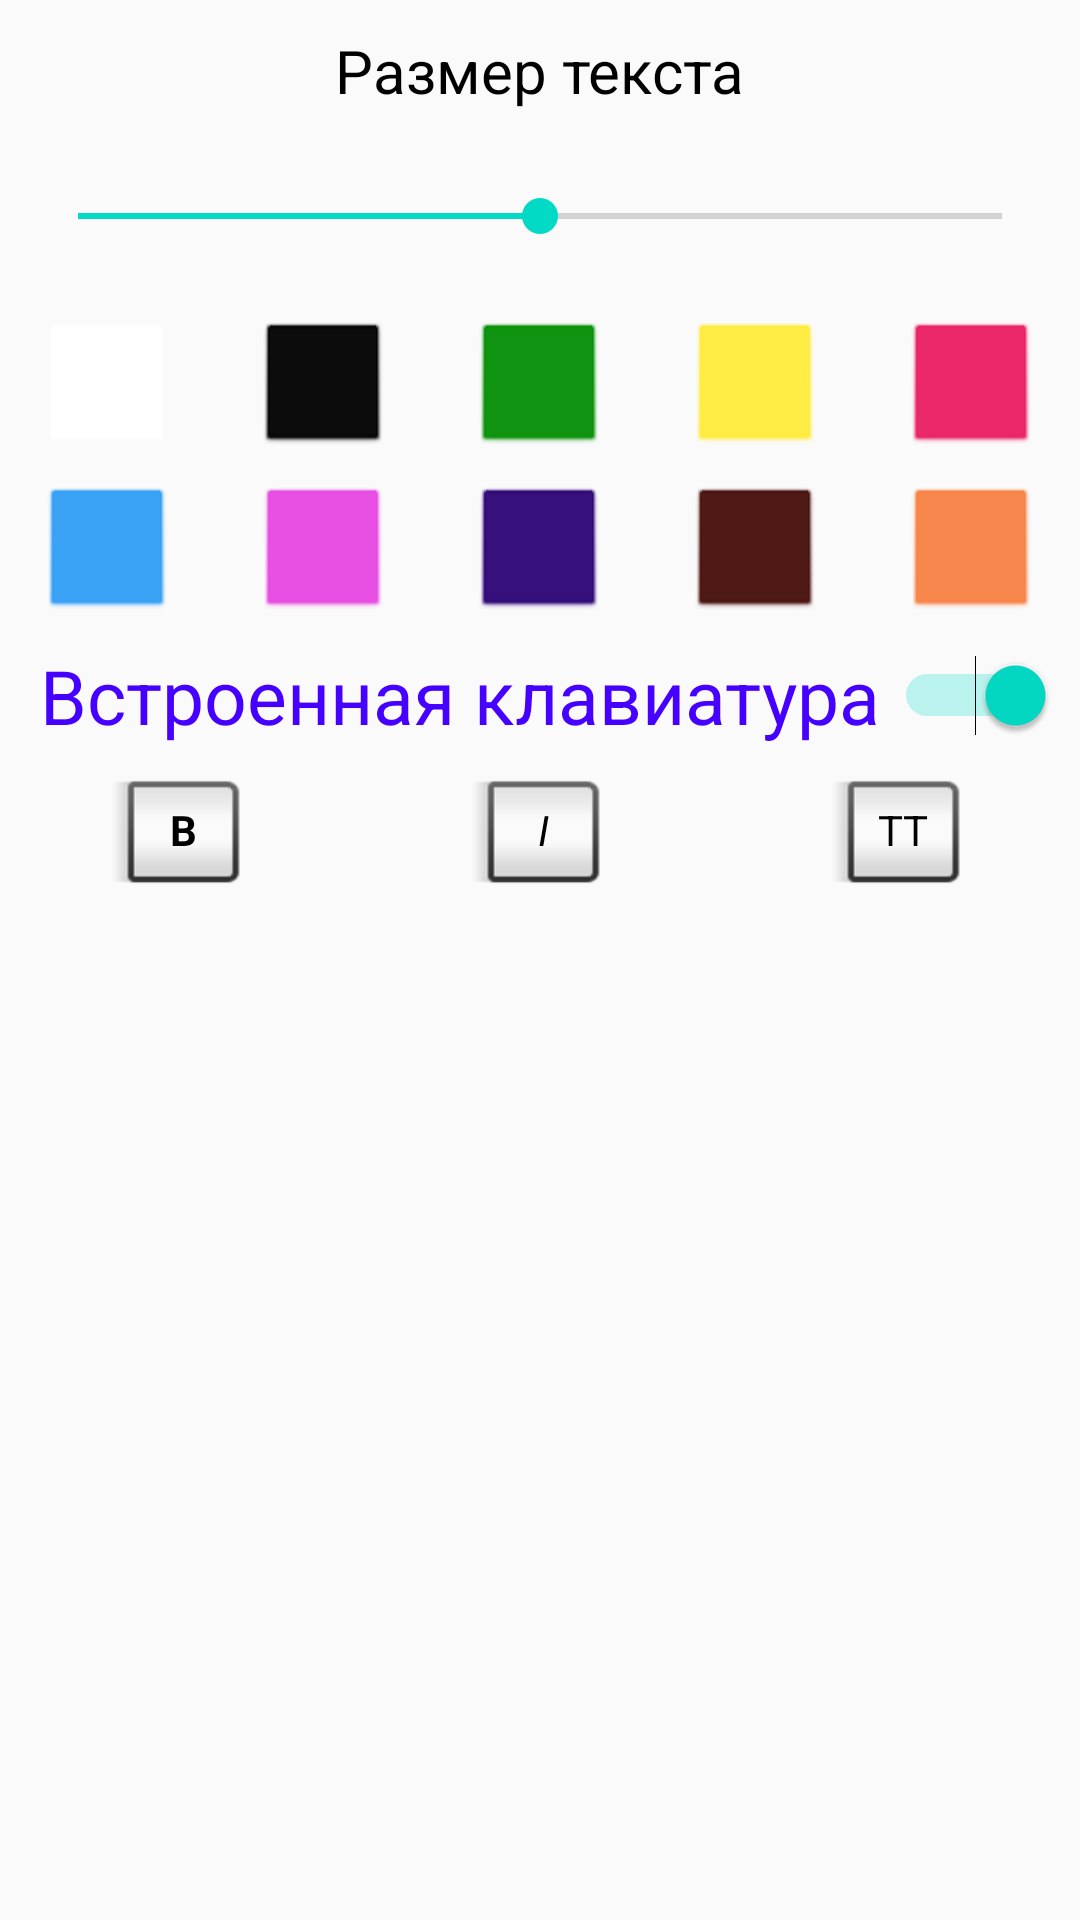

Reconstruct the res/layout file that produces this screen, plus the resources it refers to.
<!-- AndroidManifest.xml: application theme AppTheme -->
<!-- res/layout/for_active_sitings.xml -->
<?xml version="1.0" encoding="utf-8"?>
<androidx.constraintlayout.widget.ConstraintLayout
    xmlns:android="http://schemas.android.com/apk/res/android"
    android:layout_width="match_parent"
    android:layout_height="match_parent">
    <LinearLayout
        android:layout_width="match_parent"
        android:layout_height="match_parent"
        android:orientation="vertical">
        <LinearLayout
            android:layout_width="match_parent"
            android:layout_height="wrap_content"
            android:gravity="center">

            <TextView
                android:id="@+id/text"
                style="@android:style/Widget.DeviceDefault.Light.TextView.SpinnerItem"
                android:layout_width="wrap_content"
                android:layout_height="wrap_content"
                android:layout_margin="10dp"
                android:text="Размер текста"
                android:textAllCaps="false"
                android:textSize="20dp" /></LinearLayout>
        <SeekBar
            android:layout_marginLeft="10dp"
            android:layout_marginRight="10dp"
            android:id="@+id/seekBar2"
            style="@style/Widget.AppCompat.PopupMenu"
            android:layout_width="match_parent"
            android:layout_height="50dp"
            android:layout_gravity="bottom"
            android:max="100"
            android:progress="50" />


        <LinearLayout
            android:layout_marginTop="10dp"
            android:layout_width="match_parent"
            android:layout_height="wrap_content"
            android:orientation="vertical">
            <LinearLayout
                android:layout_width="match_parent"
                android:layout_height="wrap_content"
                android:orientation="horizontal">
                <LinearLayout
                    android:layout_weight="1"
                    android:gravity="center"
                    android:layout_width="match_parent"
                    android:layout_height="wrap_content">
                    <Button
                        android:onClick="beginWhite"
                        android:id="@+id/butWhite"
                        android:layout_width="45dp"
                        android:layout_height="45dp"
                        style="@android:style/Widget.Button"
                        android:backgroundTint="@color/white"/></LinearLayout>
                <LinearLayout
                    android:layout_weight="1"
                    android:gravity="center"
                    android:layout_width="match_parent"
                    android:layout_height="wrap_content">
                    <Button
                        android:onClick="beginBlack"
                        android:id="@+id/butBlack"
                        android:layout_width="45dp"
                        android:layout_height="45dp"
                        style="@android:style/Widget.Button"
                        android:backgroundTint="@color/black"/></LinearLayout>
                <LinearLayout
                    android:layout_weight="1"
                    android:gravity="center"
                    android:layout_width="match_parent"
                    android:layout_height="wrap_content">
                    <Button
                        android:onClick="beginGreen"
                        android:id="@+id/butGreen"
                        android:layout_width="45dp"
                        android:layout_height="45dp"
                        style="@android:style/Widget.Button"
                        android:backgroundTint="@color/greenmen"/></LinearLayout>
                <LinearLayout
                    android:layout_weight="1"
                    android:gravity="center"
                    android:layout_width="match_parent"
                    android:layout_height="wrap_content">
                    <Button
                        android:onClick="beginYellow"
                        android:id="@+id/butYellow"
                        android:layout_width="45dp"
                        android:layout_height="45dp"
                        style="@android:style/Widget.Button"
                        android:backgroundTint="@color/Yellowmen"/></LinearLayout>
                <LinearLayout
                    android:layout_weight="1"
                    android:gravity="center"
                    android:layout_width="match_parent"
                    android:layout_height="wrap_content">
                    <Button
                        android:onClick="beginPink"
                        android:id="@+id/butPink"
                        android:layout_width="45dp"
                        android:layout_height="45dp"
                        style="@android:style/Widget.Button"
                        android:backgroundTint="@color/Pinkmen"/></LinearLayout>
            </LinearLayout>
            <LinearLayout
                android:layout_marginTop="10dp"
                android:layout_width="match_parent"
                android:layout_height="wrap_content"
                android:orientation="horizontal">
                <LinearLayout
                    android:layout_weight="1"
                    android:gravity="center"
                    android:layout_width="match_parent"
                    android:layout_height="wrap_content">
                    <Button
                        android:onClick="beginbly"
                        android:id="@+id/butbly"
                        android:layout_width="45dp"
                        android:layout_height="45dp"
                        style="@android:style/Widget.Button"
                        android:backgroundTint="@color/blymen"/></LinearLayout>
                <LinearLayout
                    android:layout_weight="1"
                    android:gravity="center"
                    android:layout_width="match_parent"
                    android:layout_height="wrap_content">
                    <Button
                        android:onClick="beginParple"
                        android:id="@+id/butParple"
                        android:layout_width="45dp"
                        android:layout_height="45dp"
                        style="@android:style/Widget.Button"
                        android:backgroundTint="@color/Parplemen"/></LinearLayout>
                <LinearLayout
                    android:layout_weight="1"
                    android:gravity="center"
                    android:layout_width="match_parent"
                    android:layout_height="wrap_content">
                    <Button
                        android:onClick="beginblydark"
                        android:id="@+id/butblydark"
                        android:layout_width="45dp"
                        android:layout_height="45dp"
                        style="@android:style/Widget.Button"
                        android:backgroundTint="@color/blydarkmen"/></LinearLayout>
                <LinearLayout
                    android:layout_weight="1"
                    android:gravity="center"
                    android:layout_width="match_parent"
                    android:layout_height="wrap_content">
                    <Button
                        android:onClick="beginbrown"
                        android:id="@+id/butbrown"
                        android:layout_width="45dp"
                        android:layout_height="45dp"
                        style="@android:style/Widget.Button"
                        android:backgroundTint="@color/brownmen"/></LinearLayout>
                <LinearLayout
                    android:layout_weight="1"
                    android:gravity="center"
                    android:layout_width="match_parent"
                    android:layout_height="wrap_content">
                    <Button
                        android:onClick="beginorange"
                        android:id="@+id/butorange"
                        android:layout_width="45dp"
                        android:layout_height="45dp"
                        style="@android:style/Widget.Button"
                        android:backgroundTint="@color/orangemen"/></LinearLayout>
            </LinearLayout>


        </LinearLayout>



        <Switch
            android:id="@+id/switch2"
            android:checked="true"
            android:gravity="center"
            android:layout_marginLeft="10dp"
            android:layout_marginRight="10dp"
            android:layout_width="match_parent"
            android:layout_height="wrap_content"
            android:text="Встроенная клавиатура"
            android:textSize="25dp"
            android:textColor="#4500ff"
            android:layout_margin="8dp"/>



        <LinearLayout
            android:layout_width="match_parent"
            android:layout_height="wrap_content"
            android:orientation="horizontal">
            <LinearLayout
                android:layout_weight="1"
                android:gravity="center"
                android:layout_width="match_parent"
                android:layout_height="wrap_content">

                <Button
                    android:id="@+id/butBolt"
                    style="@android:style/Widget.Button.Inset"
                    android:layout_width="45dp"
                    android:layout_height="45dp"
                    android:onClick="beginBolt"
                    android:text="B"
                    android:textStyle="bold" /></LinearLayout>

            <LinearLayout
                android:layout_width="match_parent"
                android:layout_height="wrap_content"
                android:layout_weight="1"
                android:gravity="center">

                <Button
                    android:id="@+id/butItalik"
                    style="@android:style/Widget.Button.Inset"
                    android:layout_width="45dp"
                    android:layout_height="45dp"
                    android:onClick="beginItalik"
                    android:text="I"
                    android:textStyle="italic" />
            </LinearLayout>
            <LinearLayout
                android:layout_weight="1"
                android:gravity="center"
                android:layout_width="match_parent"
                android:layout_height="wrap_content">

                <Button
                    android:id="@+id/butAll"
                    style="@android:style/Widget.Button.Inset"
                    android:layout_width="45dp"
                    android:layout_height="45dp"
                    android:onClick="beginAll"
                    android:text="Tt"
                    android:textAllCaps="true" /></LinearLayout>


        </LinearLayout>
    </LinearLayout>


</androidx.constraintlayout.widget.ConstraintLayout>
<!-- resources referenced by this layout -->
<resources>
  <color name="Parplemen">#E648E2</color>
  <color name="Pinkmen">#E91E63</color>
  <color name="Yellowmen">#FFEB3B</color>
  <color name="black">#000000</color>
  <color name="blydarkmen">#2C0474</color>
  <color name="blymen">#319EF5</color>
  <color name="brownmen">#460F0B</color>
  <color name="greenmen">#058F05</color>
  <color name="orangemen">#F78143</color>
  <color name="white">#ffffff</color>
  <style name="AppTheme" parent="Theme.AppCompat.Light.DarkActionBar">
          
          <item name="colorPrimary">#46A6F5</item>
          <item name="colorPrimaryDark">@color/colorPrimaryDark</item>
          <item name="colorAccent">@color/colorAccent</item>
          <item name="android:textColor">@color/black</item>
          <item name="editTextColor">@color/black</item>
          <item name="android:itemBackground">@color/white</item>
          <item name="android:navigationBarColor">@color/white</item>
      </style>
  <color name="colorPrimaryDark">#3700B3</color>
  <color name="colorAccent">#03DAC5</color>
</resources>
